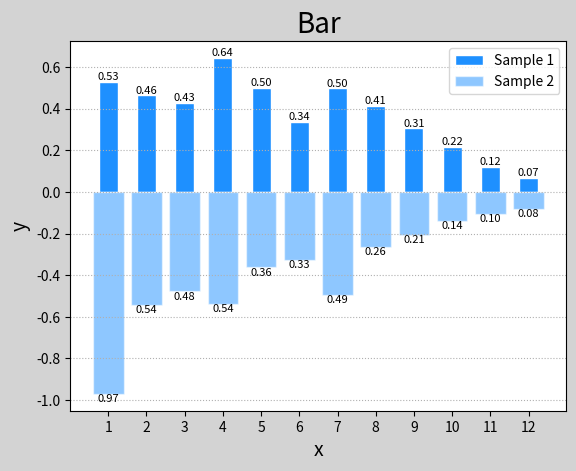

The matplotlib source for this figure:
import numpy as np
import matplotlib.pyplot as mp

n=12
x=np.arange(n)
y1=(1-x/n)*np.random.uniform(0.5,1.0,n)
y2=(1-x/n)*np.random.uniform(0.5,1.0,n)

mp.figure('Bar',facecolor='lightgray')
mp.title('Bar',fontsize=20)
mp.xlabel('x',fontsize=14)
mp.ylabel('y',fontsize=14)
mp.xticks(x,x+1)
mp.tick_params(labelsize=10)
#only x axis
mp.grid(axis='y',linestyle=':')
#ec边缘色，fc填充色
mp.bar(x,y1,0.5,ec='white',fc='dodgerblue',label='Sample 1')
for _x,_y in zip(x,y1):
    #ha水平居中方式,va垂直方向贴着矩形区域的底
    mp.text(_x,_y,'%.2f'%_y,ha='center',va='bottom',size=8)
mp.bar(x,-y2,ec='white',fc='dodgerblue',alpha=0.5,label='Sample 2')
for _x,_y in zip(x,y2):
    #ha水平居中方式,va垂直方向，拿矩形区域的顶去对
    mp.text(_x,-_y,'%.2f'%_y,ha='center',va='top',size=8)
mp.legend()
mp.show()
